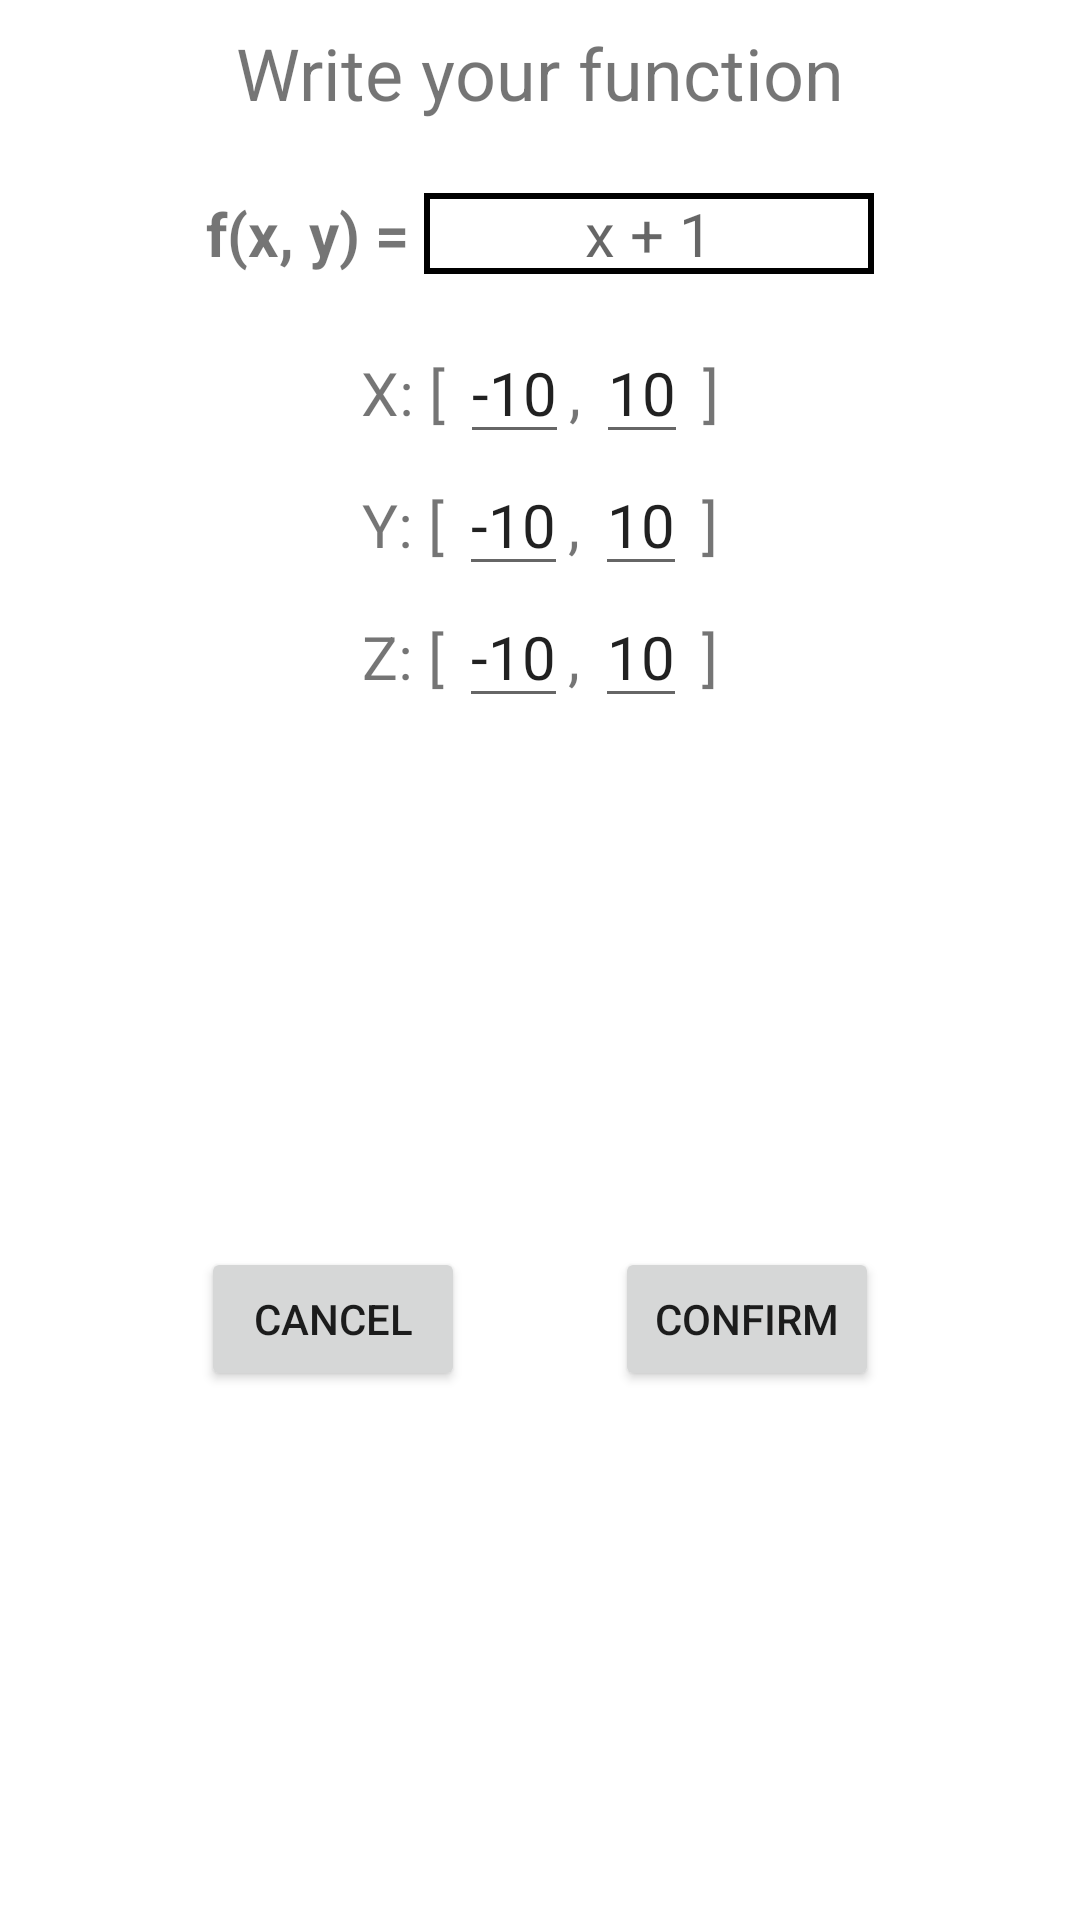

Write the Android layout XML for this screen, with the resource values it uses.
<!-- AndroidManifest.xml: application theme Theme.ARDiagram -->
<!-- res/layout/function_dialog.xml -->
<?xml version="1.0" encoding="utf-8"?>

<androidx.constraintlayout.widget.ConstraintLayout xmlns:android="http://schemas.android.com/apk/res/android"
    xmlns:app="http://schemas.android.com/apk/res-auto"
    xmlns:tools="http://schemas.android.com/tools"
    android:layout_width="match_parent"
    android:layout_height="wrap_content">

    <TextView
        android:id="@+id/textView10"
        android:layout_width="wrap_content"
        android:layout_height="wrap_content"
        android:layout_marginTop="8dp"
        android:text="Write your function"
        android:textSize="24sp"
        app:layout_constraintEnd_toEndOf="parent"
        app:layout_constraintStart_toStartOf="parent"
        app:layout_constraintTop_toTopOf="parent" />

    <LinearLayout
        android:id="@+id/linearLayout"
        android:layout_width="wrap_content"
        android:layout_height="wrap_content"
        android:layout_marginTop="24dp"
        android:orientation="horizontal"
        app:layout_constraintEnd_toEndOf="@+id/textView10"
        app:layout_constraintStart_toStartOf="@+id/textView10"
        app:layout_constraintTop_toBottomOf="@+id/textView10">

        <TextView
            android:id="@+id/textView12"
            android:layout_width="wrap_content"
            android:layout_height="wrap_content"
            android:layout_weight="1"
            android:text="f(x, y) = "
            android:textSize="20sp"
            android:textStyle="bold" />

        <EditText
            android:id="@+id/function_edit_text"
            android:layout_width="150dp"
            android:layout_height="wrap_content"
            android:background="@drawable/cell_border"
            android:gravity="center"
            android:hint="x + 1"
            android:textSize="20sp" />
    </LinearLayout>

    <LinearLayout
        android:id="@+id/linearLayout3"
        android:layout_width="wrap_content"
        android:layout_height="wrap_content"
        android:layout_marginTop="16dp"
        android:gravity="center"
        android:orientation="vertical"
        app:layout_constraintEnd_toEndOf="@+id/linearLayout"
        app:layout_constraintStart_toStartOf="@+id/linearLayout"
        app:layout_constraintTop_toBottomOf="@+id/linearLayout">

        <LinearLayout
            android:layout_width="wrap_content"
            android:layout_height="wrap_content"
            android:orientation="horizontal">

            <TextView
                android:id="@+id/textView13"
                android:layout_width="wrap_content"
                android:layout_height="wrap_content"
                android:layout_weight="1"
                android:text="X: [ "
                android:textSize="20sp" />

            <EditText
                android:id="@+id/x_low_edit_text"
                android:layout_width="wrap_content"
                android:layout_height="wrap_content"
                android:layout_weight="1"
                android:gravity="center"
                android:inputType="number"
                android:digits="0123456789.-"
                android:text="-10"
                android:textSize="20sp" />

            <TextView
                android:id="@+id/textView14"
                android:layout_width="wrap_content"
                android:layout_height="wrap_content"
                android:layout_weight="1"
                android:text=", "
                android:textSize="20sp" />

            <EditText
                android:id="@+id/x_high_edit_text"
                android:layout_width="wrap_content"
                android:layout_height="wrap_content"
                android:layout_weight="1"
                android:gravity="center"
                android:inputType="number"
                android:digits="0123456789.-"
                android:text="10"
                android:textSize="20sp" />

            <TextView
                android:id="@+id/textView15"
                android:layout_width="wrap_content"
                android:layout_height="wrap_content"
                android:layout_weight="1"
                android:text=" ]"
                android:textSize="20sp" />

        </LinearLayout>

        <LinearLayout
            android:layout_width="wrap_content"
            android:layout_height="wrap_content"
            android:orientation="horizontal">

            <TextView
                android:id="@+id/textView16"
                android:layout_width="wrap_content"
                android:layout_height="wrap_content"
                android:layout_weight="1"
                android:text="Y: [ "
                android:textSize="20sp" />

            <EditText
                android:id="@+id/y_low_edit_text"
                android:layout_width="wrap_content"
                android:layout_height="wrap_content"
                android:layout_weight="1"
                android:gravity="center"
                android:inputType="number"
                android:digits="0123456789.-"
                android:text="-10"
                android:textSize="20sp" />

            <TextView
                android:id="@+id/textView17"
                android:layout_width="wrap_content"
                android:layout_height="wrap_content"
                android:layout_weight="1"
                android:text=", "
                android:textSize="20sp" />

            <EditText
                android:id="@+id/y_high_edit_text"
                android:layout_width="wrap_content"
                android:layout_height="wrap_content"
                android:layout_weight="1"
                android:gravity="center"
                android:inputType="number"
                android:digits="0123456789.-"
                android:text="10"
                android:textSize="20sp" />

            <TextView
                android:id="@+id/textView18"
                android:layout_width="wrap_content"
                android:layout_height="wrap_content"
                android:layout_weight="1"
                android:text=" ]"
                android:textSize="20sp" />

        </LinearLayout>

        <LinearLayout
            android:layout_width="wrap_content"
            android:layout_height="wrap_content"
            android:orientation="horizontal">

            <TextView
                android:id="@+id/textView19"
                android:layout_width="wrap_content"
                android:layout_height="wrap_content"
                android:layout_weight="1"
                android:text="Z: [ "
                android:textSize="20sp" />

            <EditText
                android:id="@+id/z_low_edit_text"
                android:layout_width="wrap_content"
                android:layout_height="wrap_content"
                android:layout_weight="1"
                android:gravity="center"
                android:inputType="number"
                android:digits="0123456789.-"
                android:text="-10"
                android:textSize="20sp" />

            <TextView
                android:id="@+id/textView20"
                android:layout_width="wrap_content"
                android:layout_height="wrap_content"
                android:layout_weight="1"
                android:text=", "
                android:textSize="20sp" />

            <EditText
                android:id="@+id/z_high_edit_text"
                android:layout_width="wrap_content"
                android:layout_height="wrap_content"
                android:layout_weight="1"
                android:gravity="center"
                android:inputType="number"
                android:digits="0123456789.-"
                android:text="10"
                android:textSize="20sp" />

            <TextView
                android:id="@+id/textView21"
                android:layout_width="wrap_content"
                android:layout_height="wrap_content"
                android:layout_weight="1"
                android:text=" ]"
                android:textSize="20sp" />
        </LinearLayout>
    </LinearLayout>

    <LinearLayout
        android:layout_width="wrap_content"
        android:layout_height="wrap_content"
        android:layout_margin="5dp"
        android:layout_marginTop="16dp"
        android:layout_marginBottom="8dp"
        android:orientation="horizontal"
        app:layout_constraintBottom_toBottomOf="parent"
        app:layout_constraintEnd_toEndOf="@+id/linearLayout3"
        app:layout_constraintStart_toStartOf="@+id/linearLayout3"
        app:layout_constraintTop_toBottomOf="@+id/linearLayout3">

        <Button
            android:id="@+id/button_cancel"
            android:layout_width="wrap_content"
            android:layout_height="wrap_content"
            android:layout_weight="1"
            android:text="@string/cancelText" />

        <Space
            android:layout_width="50dp"
            android:layout_height="wrap_content"
            android:layout_weight="1" />

        <Button
            android:id="@+id/button_confirm"
            android:layout_width="wrap_content"
            android:layout_height="wrap_content"
            android:layout_weight="1"
            android:text="@string/confirmButtonText" />

    </LinearLayout>

</androidx.constraintlayout.widget.ConstraintLayout>
<!-- resources referenced by this layout -->
<resources>
  <!-- drawable cell_border (drawable) -->
  <?xml version="1.0" encoding="utf-8"?>
  
  <shape
      xmlns:android="http://schemas.android.com/apk/res/android"
      android:shape= "rectangle">
      <solid android:color="#ffffff"/>
      <stroke android:width="2dp" android:color="#000000"/>
  </shape>
  <string name="cancelText">Cancel</string>
  <string name="confirmButtonText">Confirm</string>
  <style name="Theme.ARDiagram" parent="Theme.MaterialComponents.Light.DarkActionBar">
          
          <item name="colorPrimary">@color/purple_500</item>
          <item name="colorPrimaryVariant">@color/purple_700</item>
          <item name="colorOnPrimary">@color/white</item>
          
          <item name="colorSecondary">@color/teal_200</item>
          <item name="colorSecondaryVariant">@color/teal_700</item>
          <item name="colorOnSecondary">@color/black</item>
          
          <item name="android:statusBarColor">?attr/colorPrimaryVariant</item>
          
      </style>
  <!-- not gathered from this repository: default colours our renderer supplied (Android Studio template values) -->
  <color name="purple_500">#FF6200EE</color>
  <color name="purple_700">#FF3700B3</color>
  <color name="teal_200">#FF03DAC5</color>
  <color name="teal_700">#FF018786</color>
  <color name="black">#FF000000</color>
  <color name="white">#FFFFFFFF</color>
</resources>
